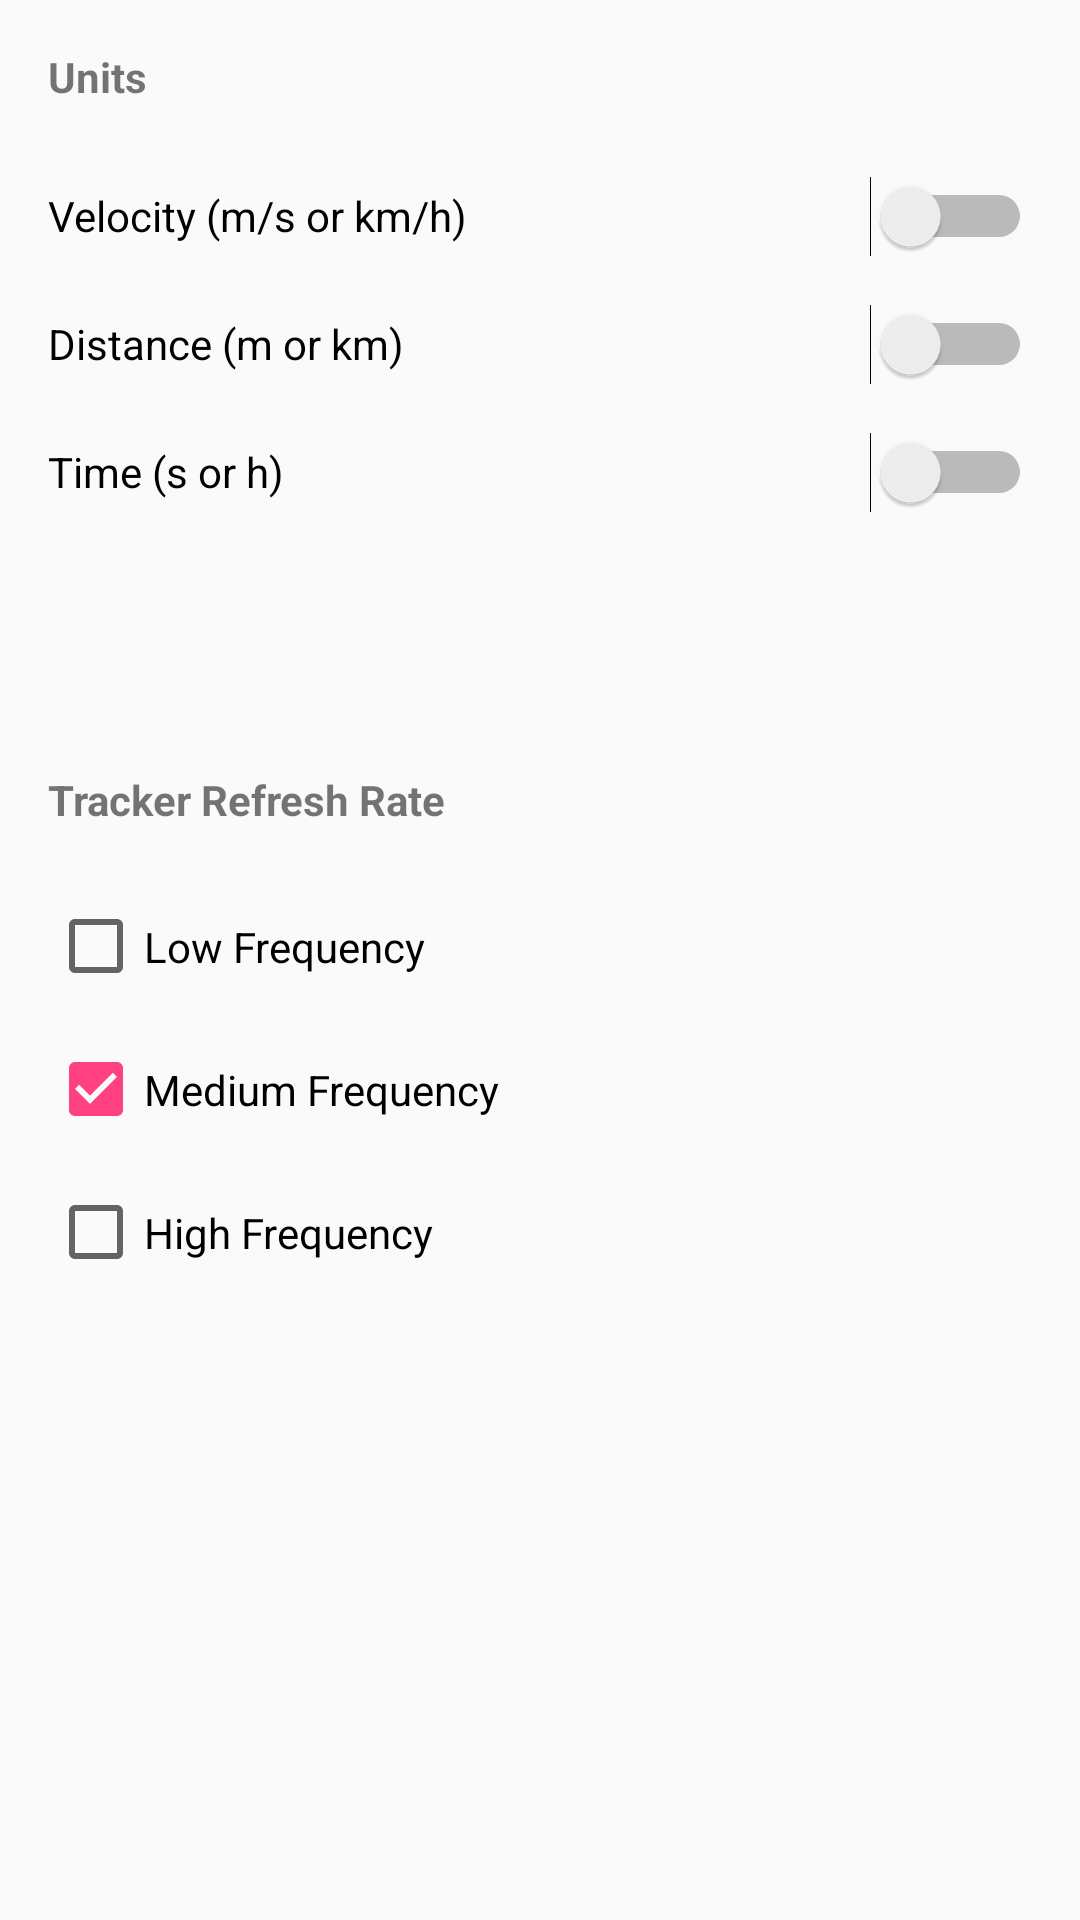

Layout XML and referenced resources for this Android screen:
<!-- AndroidManifest.xml: application theme AppTheme -->
<!-- res/layout/activity_settings.xml -->
<?xml version="1.0" encoding="utf-8"?>
<RelativeLayout xmlns:android="http://schemas.android.com/apk/res/android"
    xmlns:tools="http://schemas.android.com/tools"
    android:id="@+id/activity_settings"
    android:layout_width="match_parent"
    android:layout_height="match_parent"
    android:paddingBottom="@dimen/activity_vertical_margin"
    android:paddingLeft="@dimen/activity_horizontal_margin"
    android:paddingRight="@dimen/activity_horizontal_margin"
    android:paddingTop="@dimen/activity_vertical_margin"
    tools:context="com.example.d.culminatingproject.SettingsActivity">

    <LinearLayout xmlns:android="http://schemas.android.com/apk/res/android"
    xmlns:app="http://schemas.android.com/apk/res-auto"
    android:orientation="vertical" android:layout_width="match_parent"
    android:layout_height="match_parent"
    android:weightSum="1">


    <TextView
        android:text="Units"
        android:layout_width="match_parent"
        android:layout_height="wrap_content"
        android:id="@+id/tvUnits"
        android:layout_weight="0.04"
        android:textColor="@color/colorTextTitle"
        android:textStyle="normal|bold" />

    <Switch
        android:text="Velocity (m/s or km/h)"
        android:layout_width="match_parent"
        android:layout_height="wrap_content"
        android:id="@+id/switchVelocity"
        android:layout_weight="0.04" />

    <Switch
        android:text="Distance (m or km)"
        android:layout_width="match_parent"
        android:layout_height="wrap_content"
        android:id="@+id/switchDistance"
        android:layout_weight="0.04" />

    <Switch
        android:text="Time (s or h)"
        android:layout_width="match_parent"
        android:layout_height="wrap_content"
        android:id="@+id/switchTime"
        android:layout_weight="0.04" />

    <Space
        android:layout_width="match_parent"
        android:layout_height="wrap_content"
        android:layout_weight="0.20" />

    <TextView
        android:text="Tracker Refresh Rate"
        android:layout_width="match_parent"
        android:layout_height="wrap_content"
        android:id="@+id/tvFrequency"
        android:layout_weight="0.04"
        android:textColor="@color/colorTextTitle"
        android:textStyle="normal|bold" />

    <CheckBox
        android:text="Low Frequency"
        android:layout_width="match_parent"
        android:layout_height="wrap_content"
        android:id="@+id/cbLowRefresh"
        android:layout_weight="0.04" />

    <CheckBox
        android:text="Medium Frequency"
        android:layout_width="match_parent"
        android:layout_height="wrap_content"
        android:id="@+id/cbMediumRefresh"
        android:layout_weight="0.04"
        android:checked="true" />

    <CheckBox
        android:text="High Frequency"
        android:layout_width="match_parent"
        android:layout_height="wrap_content"
        android:id="@+id/cbHighRefresh"
        android:layout_weight="0.04" />

</LinearLayout>
</RelativeLayout>
<!-- resources referenced by this layout -->
<resources>
  <dimen name="activity_horizontal_margin">16dp</dimen>
  <dimen name="activity_vertical_margin">16dp</dimen>
  <style name="AppTheme" parent="Theme.AppCompat.Light.DarkActionBar">
          
          <item name="colorPrimary">@color/colorPrimary</item>
          <item name="colorPrimaryDark">@color/colorPrimaryDark</item>
          <item name="colorAccent">@color/colorAccent</item>
          <item name="colorBackground">@color/colorBackground</item>
      </style>
  <color name="colorPrimary">#002e3e</color>
  <color name="colorPrimaryDark">#000000</color>
  <color name="colorAccent">#FF4081</color>
  <color name="colorBackground">#111111</color>
</resources>
